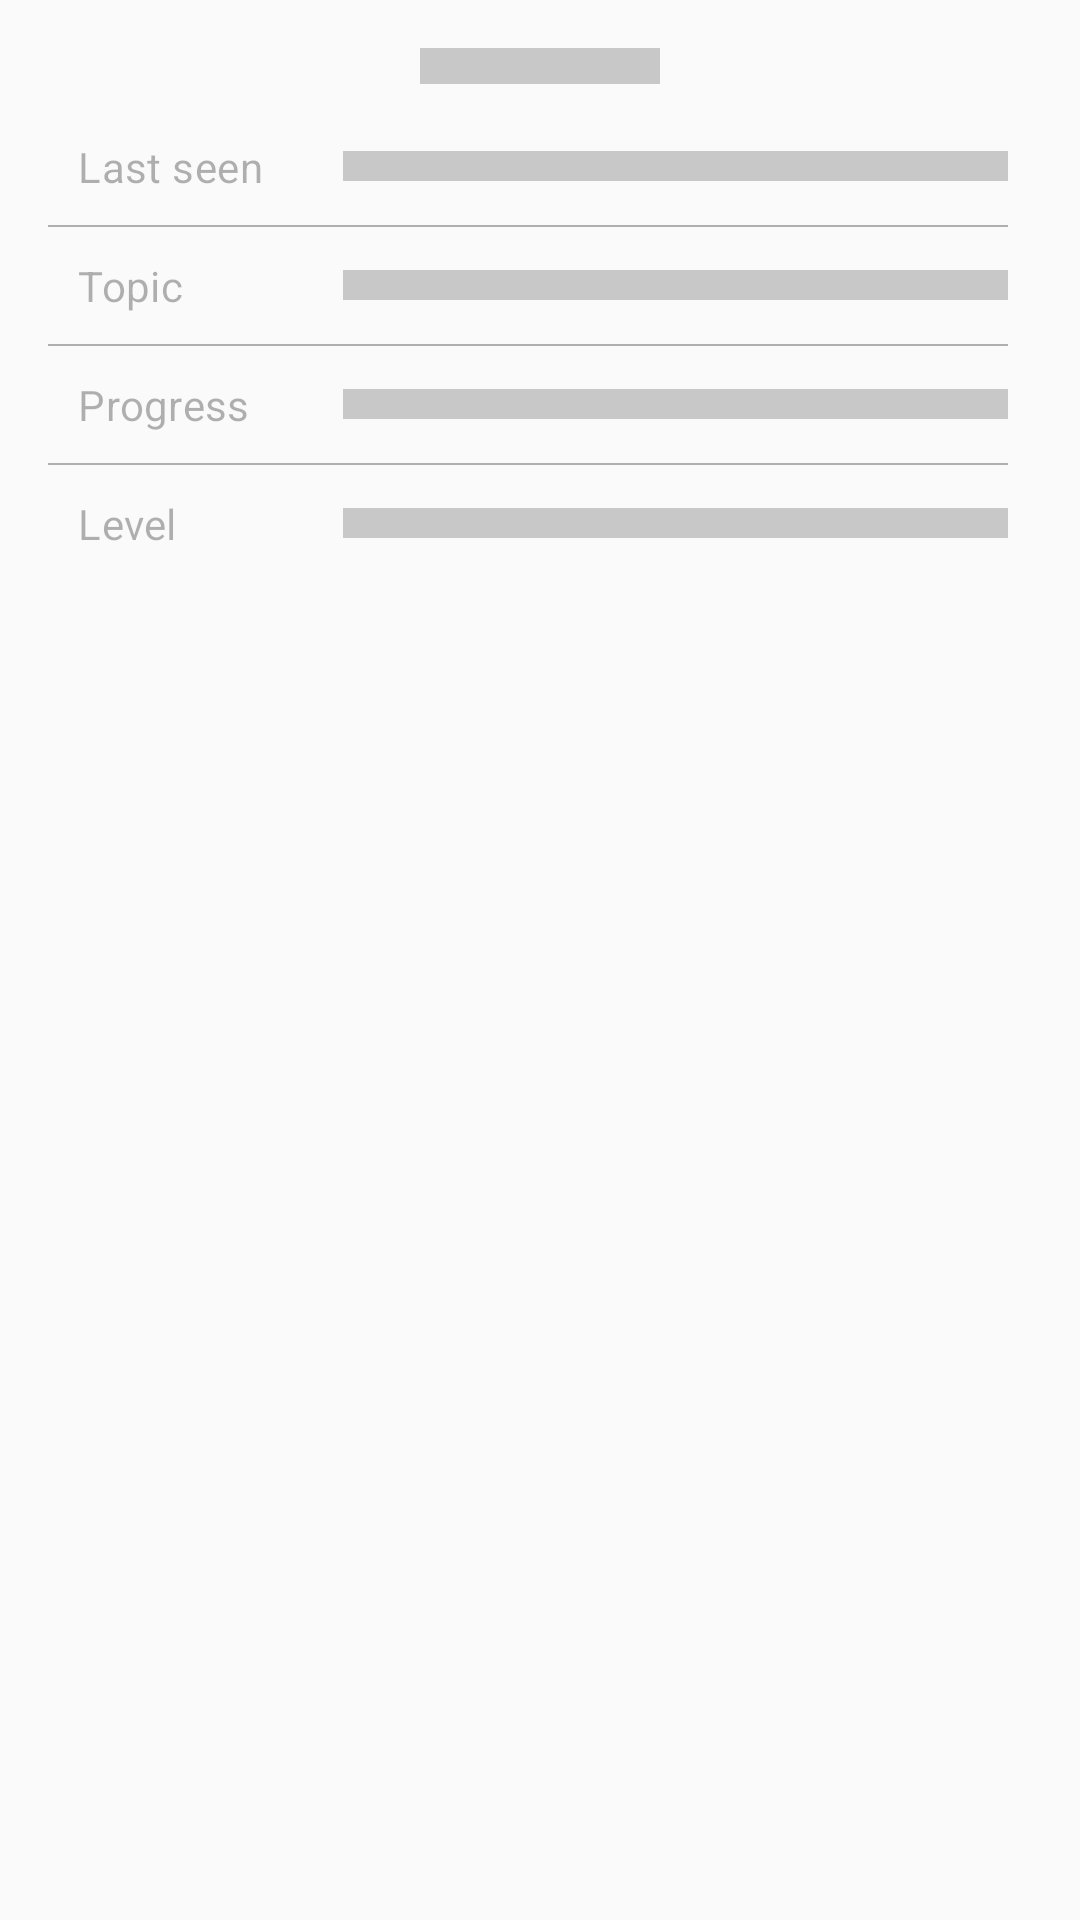

Write the Android layout XML for this screen, with the resource values it uses.
<!-- AndroidManifest.xml: application theme Theme.KyrgyzMate -->
<!-- res/layout/shimmer_student.xml -->
<?xml version="1.0" encoding="utf-8"?>
<LinearLayout xmlns:android="http://schemas.android.com/apk/res/android"
    android:layout_width="match_parent"
    android:layout_height="wrap_content"
    xmlns:tools="http://schemas.android.com/tools"
    android:orientation="vertical"
    android:padding="@dimen/dp_2x"
    android:elevation="8dp"
    android:layout_marginVertical="@dimen/dp_1x"
    android:background="@drawable/rounded_24dp_bg"
    android:backgroundTint="@color/shimmer_light">

    <View
        android:layout_width="80dp"
        android:layout_height="12dp"
        android:background="@color/shimmer_darker"
        android:layout_marginHorizontal="@dimen/dp_1x"
        android:layout_gravity="center"/>


    <GridLayout
        android:layout_width="match_parent"
        android:layout_height="wrap_content"
        android:columnCount="2"
        android:layout_marginTop="8dp"
        android:paddingEnd="8dp"
        android:orientation="horizontal">

        <TextView
            android:layout_width="0dp"
            android:layout_height="wrap_content"
            android:layout_columnWeight="1"
            android:text="Last seen"
            android:padding="10dp"
            style="@style/TextCaption"
            android:textColor="@color/input_hint_color" />

        <View
            android:layout_width="0dp"
            android:layout_height="10dp"
            android:layout_columnWeight="2.25"
            android:background="@color/shimmer_darker"
            android:layout_marginHorizontal="@dimen/dp_1x"
            android:layout_gravity="center_vertical"/>

        <View
            android:layout_width="0dp"
            android:layout_height="0.5dp"
            android:layout_columnWeight="1"
            android:layout_columnSpan="2"
            android:background="@color/input_hint_color" />

        <TextView
            android:layout_width="0dp"
            android:layout_height="wrap_content"
            android:layout_columnWeight="1"
            android:text="Topic"
            android:padding="10dp"
            style="@style/TextCaption"
            android:textColor="@color/input_hint_color"/>

        <View
            android:layout_width="0dp"
            android:layout_height="10dp"
            android:layout_columnWeight="2.25"
            android:background="@color/shimmer_darker"
            android:layout_marginHorizontal="@dimen/dp_1x"
            android:layout_gravity="center_vertical"/>

        <View
            android:layout_width="0dp"
            android:layout_height="0.5dp"
            android:layout_columnWeight="1"
            android:layout_columnSpan="2"
            android:background="@color/input_hint_color" />

        <TextView
            android:layout_width="0dp"
            android:layout_height="wrap_content"
            android:layout_columnWeight="1"
            android:padding="10dp"
            android:text="Progress"
            style="@style/TextCaption"
            android:textColor="@color/input_hint_color"/>

        <View
            android:layout_width="0dp"
            android:layout_height="10dp"
            android:layout_columnWeight="2.25"
            android:background="@color/shimmer_darker"
            android:layout_marginHorizontal="@dimen/dp_1x"
            android:layout_gravity="center_vertical"/>

        <View
            android:layout_width="0dp"
            android:layout_height="0.5dp"
            android:layout_columnWeight="1"
            android:layout_columnSpan="2"
            android:background="@color/input_hint_color" />

        <TextView
            android:layout_width="0dp"
            android:layout_height="wrap_content"
            android:layout_columnWeight="1"
            android:padding="10dp"
            android:text="Level"
            style="@style/TextCaption"
            android:textColor="@color/input_hint_color"/>

        <View
            android:layout_width="0dp"
            android:layout_height="10dp"
            android:layout_columnWeight="2.25"
            android:background="@color/shimmer_darker"
            android:layout_marginHorizontal="@dimen/dp_1x"
            android:layout_gravity="center_vertical"/>

    </GridLayout>

</LinearLayout>
<!-- resources referenced by this layout -->
<resources>
  <color name="input_hint_color">#4D000000</color>
  <color name="shimmer_darker">#C8C8C8</color>
  <color name="shimmer_light">#F6F7F8</color>
  <dimen name="dp_1x">8dp</dimen>
  <dimen name="dp_2x">16dp</dimen>
  <style name="TextCaption" parent="BaseText">
          <item name="android:textSize">14sp</item>
          <item name="android:textStyle">normal</item>
      </style>
  <style name="Theme.KyrgyzMate" parent="Theme.AppCompat.Light.NoActionBar">
          <item name="android:statusBarColor">#33000000</item>
      </style>
  <style name="BaseText">
          <item name="android:textColor">#FF333333</item>
          <item name="android:lineSpacingExtra">2dp</item>
          <item name="android:letterSpacing">0.01</item>
      </style>
</resources>
